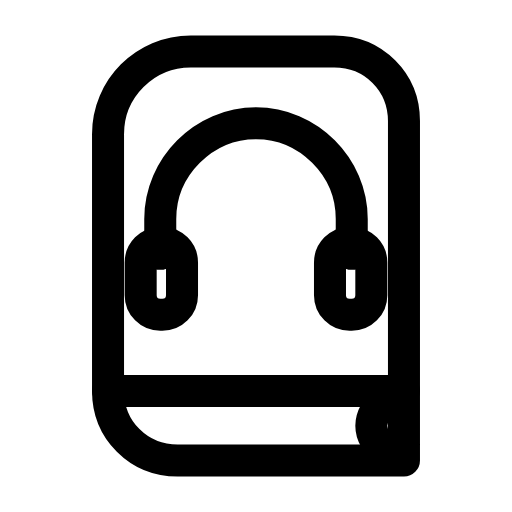
t = 0.00 s
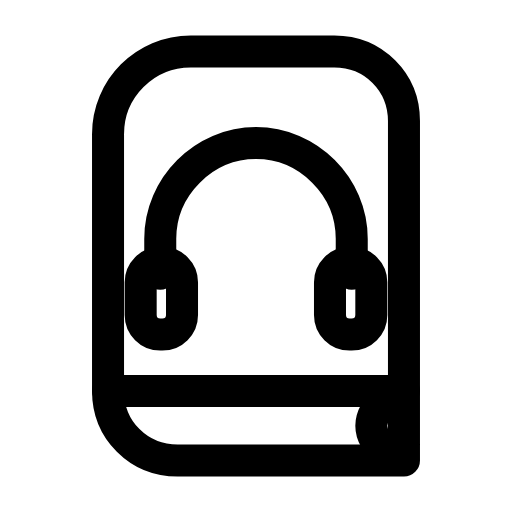
t = 0.25 s
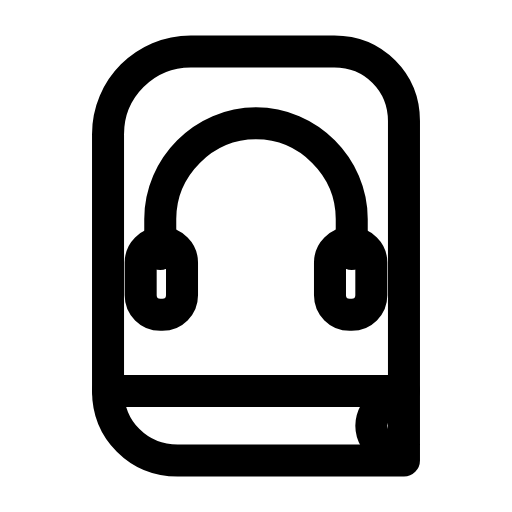
t = 0.50 s
t = 0.73 s: frame unchanged from t = 0.00 s, image omitted
t = 0.99 s: frame unchanged from t = 0.00 s, image omitted
t = 1.25 s: frame unchanged from t = 0.00 s, image omitted

The animated SVG that drew these frames (rendered in a browser with its animation timeline set to each time). Animation: 1 SMIL element (animateTransform=1); one cycle of 1.50 s, repeats indefinitely.

<svg xmlns="http://www.w3.org/2000/svg" width="24" height="24" viewBox="0 0 24 24" fill="none"><g transform="translate(-0.24 -0.24) scale(1.02)"><path stroke="currentColor" stroke-width="1.471" stroke-linecap="round" stroke-linejoin="round" fill="none" d="M5.2 18.2L5.2 6.4C5.2 4.3 6.9 2.6 9 2.6L15.6 2.6C17.4 2.6 18.8 4 18.8 5.8L18.8 18.2Z"></path><path stroke="currentColor" stroke-width="1.471" stroke-linecap="round" stroke-linejoin="round" fill="none" d="M18.8 18.2L18.8 21.4L8.4 21.4C6.6 21.4 5.2 20 5.2 18.2"></path><path stroke="currentColor" stroke-width="1.471" stroke-linecap="round" stroke-linejoin="round" fill="none" d="M18.1 18.5C17.6 18.9 17.3 19.3 17.3 19.8S17.6 20.7 18.1 21.1"></path><g><animateTransform attributeName="transform" type="translate" values="0 0;0 0;0 1.1;0 0;0 0;0 0;0 0;0 1.1;0 0;0 0;0 0" keyTimes="0;0.135;0.2475;0.36;0.45;0.6;0.66;0.735;0.81;0.9;1" dur="1.5s" repeatCount="indefinite" calcMode="spline" keySplines="0.16 1 0.3 1;0.16 1 0.3 1;0.16 1 0.3 1;0.16 1 0.3 1;0.16 1 0.3 1;0.16 1 0.3 1;0.16 1 0.3 1;0.16 1 0.3 1;0.16 1 0.3 1;0.16 1 0.3 1"/><path stroke="currentColor" stroke-width="1.471" stroke-linecap="round" stroke-linejoin="round" fill="none" d="M7.6 11.9L7.6 10.3C7.6 7.9 9.6 5.9 12 5.9S16.4 7.9 16.4 10.3L16.4 11.9"></path><rect stroke="currentColor" stroke-width="1.471" stroke-linecap="round" stroke-linejoin="round" fill="none" x="6.7" y="11.4" width="1.9" height="3.3" rx="0.9"></rect><rect stroke="currentColor" stroke-width="1.471" stroke-linecap="round" stroke-linejoin="round" fill="none" x="15.4" y="11.4" width="1.9" height="3.3" rx="0.9"></rect></g></g></svg>
